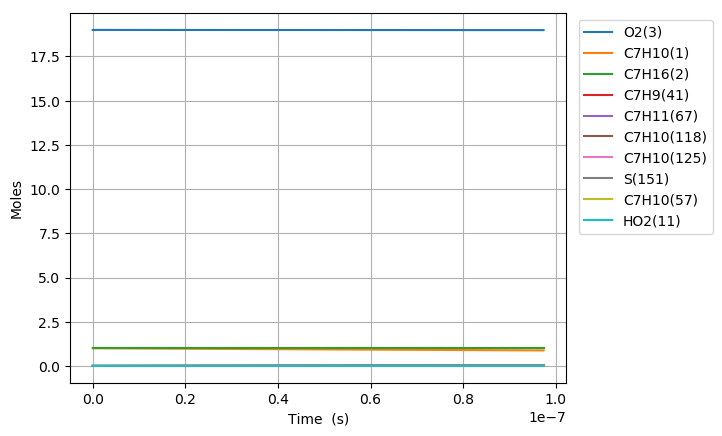

Values plotted in this chart, from the file beside it:
Time (s), Volume (m^3), H(4), O(5), OH(6), H2(7), H2O(8), Ar(9), He(10), HO2(11), H2O2(12), N2, Ne, C7H10(1), C7H16(2), O2(3), C7H10(57), C7H10(54), C7H11(67), C7H9(41), C7H10(125), S(151), S(153), S(152)
0.0, 0.3559, 0.0, 0.0, 0.0, 0.0, 0.0, 0.0, 0.0, 0.0, 0.0, 154.0, 0.0, 1.0, 1.0, 19.0, 0.0, 0.0, 0.0, 0.0, 0.0, 0.0, 0.0, 0.0
2.9728225082041673e-22, 0.3559, 1.1472121406906479e-22, 1.2934120660219875e-36, 4.2517991730437762e-38, 6.673998731426392e-59, 4.3432059121577705e-52, 0.0, 0.0, 6.8864032560207083e-23, 7.4471722127449593e-41, 154.0, 0.0, 1, 1.0, 19.0, 2.2594156401760763e-17, 9.7144358116111858e-17, 1.5819674409886622e-16, 1.5819692768394917e-16, 2.1476204687987997e-26, 2.6326922315315856e-28, 2.6326873691789111e-28, 1.6370200549153637e-28
8.323903022971668e-22, 0.3559, 3.2121939939336845e-22, 3.7593120780681761e-36, 2.568086700518329e-37, 1.0085746886817492e-57, 5.1562543227387039e-51, 0.0, 0.0, 1.9281929125368304e-22, 4.4980920182341434e-40, 154.0, 0.0, 1, 1.0, 19.0, 6.3263637924930061e-17, 2.720042025526444e-16, 4.4295088347597178e-16, 4.4295139751367365e-16, 1.2971627624681605e-25, 1.5901461078337436e-27, 1.5901385534828196e-27, 9.8876011289290231e-28
1.902606405250667e-21, 0.3559, 7.3421577004192433e-22, 9.2421452749869291e-36, 1.2364231995209628e-36, 1.0849786270528827e-56, 5.0624411858422647e-50, 0.0, 0.0, 4.40729808981048e-22, 2.165637682068245e-39, 154.0, 0.0, 1, 1.0, 19.0, 1.446026009712684e-16, 6.2172389073583443e-16, 1.012459162226769e-15, 1.0124603371675876e-15, 6.2452803129721958e-25, 7.6558690091238377e-27, 7.6557856074535734e-27, 4.7604543155542209e-27
4.043038611157667e-21, 0.3559, 1.5602085113388312e-21, 2.241194436012939e-35, 5.3997849497638731e-36, 9.9728228521025065e-56, 4.4776719444669242e-49, 0.0, 0.0, 9.3655084579742911e-22, 9.4579087370629308e-39, 154.0, 0.0, 1, 1.0, 19.0, 3.0728052706394391e-16, 1.3211632643427145e-15, 2.1514757197147069e-15, 2.1514782164532746e-15, 2.7274779847366051e-24, 3.343519133869434e-26, 3.3434413888277426e-26, 2.079015465464868e-26
8.323903022971667e-21, 0.3559, 3.212193993931822e-21, 5.7568073295629742e-35, 2.2543039215462603e-35, 8.531959941226913e-55, 3.7637530875008265e-48, 0.0, 0.0, 1.9281929248767976e-21, 3.9484907313819776e-38, 154.0, 0.0, 1, 1.0, 19.0, 6.326363792492904e-16, 2.7200420005184737e-15, 4.4295088346359571e-15, 4.429513974936087e-15, 1.1386683629830406e-23, 1.3958534209999346e-25, 1.3957864315998072e-25, 8.6794802926624724e-26
1.6885631846599667e-20, 0.3559, 6.5161649591145172e-21, 1.6314645422745714e-34, 9.2095670807666271e-35, 7.0543895164066291e-54, 3.0857521847586483e-47, 0.0, 0.0, 3.9114771048219614e-21, 1.6130873104438249e-37, 154.0, 0.0, 1, 1.0, 19.0, 1.2833480836199653e-15, 5.5177994287179898e-15, 8.9855750642599574e-15, 8.9855854915474905e-15, 4.6518317591763847e-23, 5.7025166798480004e-25, 5.7019608232969747e-25, 3.5458508871532471e-25
3.4009089493855674e-20, 0.3559, 1.3124106889466751e-20, 5.1536770833413755e-34, 3.7226542623493451e-34, 5.7365124717123e-53, 2.4989221256319651e-46, 0.0, 0.0, 7.8780455518579888e-21, 6.520356904935362e-37, 154.0, 0.0, 1, 1.0, 19.0, 2.5847714923612426e-15, 1.1113314108509013e-14, 1.8097707522633943e-14, 1.809772852335355e-14, 1.8803447395369986e-22, 2.3050484168318514e-24, 2.3045956276645658e-24, 1.4332896082285196e-24
6.825600478836767e-20, 0.3559, 2.6339990750118611e-20, 1.7840681855173558e-33, 1.4968629060580048e-33, 4.6267052461220506e-52, 2.0113499291690999e-45, 0.0, 0.0, 1.5811182794512855e-20, 2.6218069027826184e-36, 154.0, 0.0, 1, 1.0, 19.0, 5.1876183098435065e-15, 2.2304342761659076e-14, 3.6321972435885884e-14, 3.6322014581299895e-14, 7.5607832243853593e-22, 9.2684982998646098e-24, 9.264843761316374e-24, 5.7631943666526651e-24
1.367498353773917e-19, 0.3559, 5.2771758471211874e-20, 6.5785010157452481e-33, 6.003089741554995e-33, 3.7164214546805419e-51, 1.6139816482170142e-44, 0.0, 0.0, 3.1677458674153798e-20, 1.0514618864433159e-35, 154.0, 0.0, 1, 1.0, 19.0, 1.0393311944806877e-14, 4.4686397242231651e-14, 7.2770502248405609e-14, 7.277058667453913e-14, 3.0322120185215838e-21, 3.7170823583516599e-23, 3.7141465901168124e-23, 2.3112986182330903e-23
2.7373749655543975e-19, 0.3559, 1.0563529391255662e-19, 2.5195494179503106e-32, 2.4043670915766129e-32, 2.9791721011976729e-50, 1.2931493629920683e-43, 0.0, 0.0, 6.3410016010760634e-20, 4.2113323844098053e-35, 154.0, 0.0, 1, 1.0, 19.0, 2.0804699214728977e-14, 8.9450494900469387e-14, 1.4566756181750847e-13, 1.4566773077048114e-13, 1.2144662255697618e-20, 1.4887717603103278e-22, 1.48641958337532e-22, 9.2572494378956214e-23
5.4771281891153575e-19, 0.3559, 2.1136236479187896e-19, 9.854199051907702e-32, 9.6237343275566966e-32, 2.3857543836547276e-49, 1.0353057806188964e-42, 0.0, 0.0, 1.2687515299327386e-19, 1.6856308129347774e-34, 154.0, 0.0, 1, 1.0, 19.0, 4.1627473754554621e-14, 1.7897864500533805e-13, 2.9146168073196791e-13, 2.9146201860083567e-13, 4.8610284898545616e-20, 5.9589668692602222e-22, 5.9401560141815267e-22, 3.7053117199347168e-22
1.0956634636237278e-18, 0.3559, 4.2281650653705498e-19, 3.8968502323725706e-31, 3.8507472802876251e-31, 1.909571246300463e-48, 8.2855927505158641e-42, 0.0, 0.0, 2.5380551619549875e-19, 6.7447217226920112e-34, 154.0, 0.0, 1, 1.0, 19.0, 8.327302283413172e-14, 3.5803476436883088e-13, 5.8304991766590153e-13, 5.8305059282033044e-13, 1.9450434516594914e-19, 2.3843629205515057e-21, 2.3693500263801287e-21, 1.4826068757985874e-21
2.191564753048112e-18, 0.3559, 8.4572478997353246e-19, 1.5497712487561407e-30, 1.5405496575741664e-30, 1.5280451247985586e-47, 6.6297330711993992e-41, 0.0, 0.0, 5.0766659954874105e-19, 2.6983301474627221e-33, 154.0, 0.0, 1, 1.0, 19.0, 1.6656412099298904e-13, 7.1614627971229962e-13, 1.166226387953828e-12, 1.1662277355332631e-12, 7.7814313609056741e-19, 9.5390041378734942e-21, 9.4195696116989699e-21, 5.9313893073918793e-21
4.38336733189688e-18, 0.3559, 1.6915413566309891e-18, 6.1811443395351618e-30, 6.1627001560581209e-30, 1.2225928698942628e-46, 5.3042900583944346e-40, 0.0, 0.0, 1.0153901940503871e-18, 1.0794217182293459e-32, 154.0, 0.0, 1, 1.0, 19.0, 3.3314631730951635e-13, 1.4323664168768598e-12, 2.3325793142099186e-12, 2.3325819983585688e-12, 3.1128186832219524e-18, 3.8159120795290289e-20, 3.7214561997248524e-20, 2.3727459306297286e-20
8.766972489594418e-18, 0.3559, 3.3831744890839099e-18, 2.46886930753475e-29, 2.4651803704495387e-29, 9.7813940780839613e-46, 4.2436334969667736e-39, 0.0, 0.0, 2.0308430942342563e-18, 4.3178770881559372e-32, 154.0, 0.0, 1, 1.0, 19.0, 6.663107099378215e-13, 2.8647951172099863e-12, 4.6652851094430549e-12, 4.6652904359331431e-12, 1.2451723908701396e-17, 1.5264268479047038e-19, 1.4525671278607005e-19, 9.4913468201411247e-20
1.7534182804989493e-17, 0.3559, 6.7664407505417805e-18, 9.8683000726303555e-29, 9.8609220958421553e-29, 7.8254141190655424e-45, 3.3949873780945377e-38, 0.0, 0.0, 4.0617717393237596e-18, 1.7271975913356992e-31, 154.0, 0.0, 1, 1.0, 19.0, 1.3326394951754339e-12, 5.7296062226403959e-12, 9.3306964707931959e-12, 9.3307069758717646e-12, 4.9807449050109293e-17, 6.10583085936013e-19, 5.5405726543558969e-19, 3.7965974894816977e-19
3.5068603435779643e-17, 0.3559, 1.3532973259665634e-17, 3.9458845644405471e-28, 3.9444089570387353e-28, 6.260512281749875e-44, 2.716022132344487e-37, 0.0, 0.0, 8.123720408385461e-18, 6.9089535773877151e-31, 154.0, 0.0, 1, 1.0, 19.0, 2.6652970655746666e-12, 1.1459043258542676e-11, 1.8661518277029357e-11, 1.8661538831054809e-11, 1.9922814349741892e-16, 2.4423565855979666e-18, 2.0263851530089737e-18, 1.5186396684591674e-18
5.260302406656979e-17, 0.3559, 2.0299505754997601e-17, 8.3841075227615898e-28, 8.3818941029631889e-28, 1.8586117667104579e-43, 7.7661495338267652e-37, 0.0, 0.0, 1.2185760456325504e-17, 1.4681707671532856e-30, 154.0, 0.0, 1, 1.0, 19.0, 3.9979546358979077e-12, 1.7188295125471061e-11, 2.7992339166801786e-11, 2.799236956019423e-11, 4.2335566758995739e-16, 5.1900223882357207e-18, 4.0547989330863365e-18, 3.2270972583637654e-18
7.013744469735993e-17, 0.3559, 2.7066038236537681e-17, 1.4301498879211298e-27, 1.4298547643451513e-27, 4.0498591360280347e-43, 1.6381086358180222e-36, 0.0, 0.0, 1.6247891883139528e-17, 2.5045521761010952e-30, 154.0, 0.0, 1, 1.0, 19.0, 5.3306122061451568e-12, 2.2917361829409995e-11, 3.7323159140110878e-11, 3.7323199247079416e-11, 7.2218760688649394e-16, 8.8535801000251601e-18, 6.5555189079418686e-18, 5.5050228363157039e-18
1.0520628595894022e-16, 0.3559, 4.0599103167249132e-17, 2.9607799251835967e-27, 2.9603372373022499e-27, 1.1755713558808676e-42, 4.4741905309377239e-36, 0.0, 0.0, 2.4372369197376653e-17, 5.1854404029557836e-30, 154.0, 0.0, 1, 1.0, 19.0, 7.9959273464613079e-12, 3.4375060689651393e-11, 5.5984796935846922e-11, 5.598485638675487e-11, 1.4951706848341547e-15, 1.8330236539100766e-17, 1.2453450626894911e-17, 1.139735047687283e-17
1.402751272205205e-16, 0.3559, 5.4132168047242876e-17, 5.035352935502217e-27, 5.0347626812642704e-27, 2.5708810549460285e-42, 9.3615127836479851e-36, 0.0, 0.0, 3.2497182544288087e-17, 8.8192057990551878e-30, 154.0, 0.0, 1, 1.0, 19.0, 1.066124248649801e-11, 4.5832078689251518e-11, 7.4646431361423654e-11, 7.4646510221300137e-11, 2.5428484854758817e-15, 3.1174950920406819e-17, 1.9560690675625823e-17, 1.9383734642365369e-17
1.753439684821008e-16, 0.3559, 6.7665232872896257e-17, 7.6927219863658204e-27, 7.6919841629778287e-27, 4.8233953326035373e-42, 1.704228846710916e-35, 0.0, 0.0, 4.0622355926178603e-17, 1.347395244838108e-29, 154.0, 0.0, 1, 1.0, 19.0, 1.3326557626235304e-11, 5.7288367235304066e-11, 9.3308062176118092e-11, 9.3308160840497131e-11, 3.8848259236714719e-15, 4.7628296184487877e-17, 2.7637820219155906e-17, 2.9613686164773641e-17
2.4548165100526137e-16, 0.3559, 9.4731362357768516e-17, 1.4792456056358024e-26, 1.479142308207712e-26, 1.3198176321570551e-41, 4.4996712906842765e-35, 0.0, 0.0, 5.6873805410004335e-17, 2.5910802002204106e-29, 154.0, 0.0, 1, 1.0, 19.0, 1.8657187904792855e-11, 8.019871041776392e-11, 1.3063131274606307e-10, 1.3063145358223017e-10, 7.4700565578706068e-15, 9.1587534789006505e-17, 4.5411754932515069e-17, 5.6944781435280484e-17
3.1561933352842195e-16, 0.3559, 1.2179749162193572e-16, 2.4259233715368236e-26, 2.4257905569856128e-26, 2.7824265379990073e-41, 9.3289504940521715e-35, 0.0, 0.0, 7.3126717186269134e-17, 4.2495022121504412e-29, 154.0, 0.0, 1, 1.0, 19.0, 2.3987818182134343e-11, 1.0310609150643417e-10, 1.6795454865034063e-10, 1.6795473569429611e-10, 1.2250350443785365e-14, 1.502032964582405e-16, 6.4696333293000456e-17, 9.3387218113268266e-17
4.558946985747432e-16, 0.3559, 1.7592974948824786e-16, 5.0292921830204847e-26, 5.0291003251797578e-26, 8.4878811739429633e-41, 2.803081717297002e-34, 0.0, 0.0, 1.0563692699822031e-16, 8.8105869187169549e-29, 154.0, 0.0, 1, 1.0, 19.0, 3.464907873316967e-11, 1.4891197062614103e-10, 2.426009764682058e-10, 2.4260127097883305e-10, 2.53948273470499e-14, 3.1139808060597139e-16, 1.0485504650335929e-16, 1.935990869817046e-16
7.364454286673856e-16, 0.3559, 2.8419426257280389e-16, 1.3076060685852877e-25, 1.307575068635429e-25, 3.6835248126638737e-40, 1.205135802783965e-33, 0.0, 0.0, 1.7067489151357103e-16, 2.2910993144616624e-28, 154.0, 0.0, 1, 1.0, 19.0, 5.5971599820649764e-11, 2.4048820959651671e-10, 3.918936561433833e-10, 3.9189423019672077e-10, 6.6014108330487085e-14, 8.0963848607707701e-16, 1.8714483030619287e-16, 5.0330948239890164e-16
1.2975468888526702e-15, 0.3559, 5.0072327814972978e-16, 4.0529627066587179e-25, 4.0529080410626616e-25, 2.0831434862330035e-39, 6.7862674373038381e-33, 0.0, 0.0, 3.0082099945690683e-16, 7.1035202679556443e-28, 154.0, 0.0, 1, 1.0, 19, 9.861664193724839e-11, 4.2349871409642409e-10, 6.9047831166406291e-10, 6.9047971038773629e-10, 2.0453216707574217e-13, 2.5095101145566582e-15, 3.5262286291002069e-16, 1.5597078882171247e-15
1.8586483490379548e-15, 0.3559, 7.1725227960374457e-16, 8.3129893680170517e-25, 8.3129109671332059e-25, 5.9410446578126587e-39, 1.9331583693236224e-32, 0.0, 0.0, 4.3106067915603033e-16, 1.4573774610054138e-27, 154.0, 0.0, 1, 1.0, 19, 1.4126168397603172e-10, 6.0632005398286839e-10, 9.8906202875424577e-10, 9.8906460761930301e-10, 4.1936910487541858e-13, 5.1472270982952759e-15, 5.1814731820400278e-16, 3.1985277489865381e-15
2.4197498092232394e-15, 0.3559, 9.3378126693485879e-16, 1.4087684754064867e-24, 1.4087582520455329e-24, 1.2798870939308446e-38, 4.1620726514076379e-32, 0.0, 0.0, 5.6139393040056702e-16, 2.4703790811017686e-27, 154.0, 0.0, 1, 1.0, 19, 1.8390672593699996e-10, 7.8895241550568379e-10, 1.2876448074269265e-09, 1.2876489224720761e-09, 7.104497787585283e-13, 8.7227764444634807e-15, 6.8343862778330053e-16, 5.4194679798075598e-15
2.980851269408524e-15, 0.3559, 1.150310240143075e-15, 2.1377048366076308e-24, 2.1376922173569123e-24, 2.3543163897189149e-38, 7.6527110761014016e-32, 0.0, 0.0, 6.9182075302516732e-16, 3.7495563989531245e-27, 154.0, 0.0, 1, 1.0, 19, 2.2655176782015327e-10, 9.7139599091450555e-10, 1.5862266476950169e-09, 1.5862326550921448e-09, 1.0776966251186766e-12, 1.3236145244466558e-14, 8.4866147140328701e-16, 8.2222178141866806e-15
4.103054189779093e-15, 0.3559, 1.583368144190813e-15, 4.0499779676492074e-24, 4.0499605081132513e-24, 5.9983252908952122e-38, 1.9484576818219166e-31, 0.0, 0.0, 9.5295511187917485e-16, 7.1071781743101939e-27, 154.0, 0.0, 1, 1.0, 19, 3.1184185135301571e-10, 1.3357174950366049e-09, 2.1833875130645178e-09, 2.1833983745913997e-09, 2.0404017196981094e-12, 2.5076294122617472e-14, 1.179095455807265e-15, 1.5571995375998535e-14
5.2252571101496625e-15, 0.3559, 2.0164259917469564e-15, 6.5681181982549408e-24, 6.5680958142650865e-24, 1.2238725631305702e-37, 3.9733339856488269e-31, 0.0, 0.0, 1.2144637545576833e-15, 1.1531843628823751e-26, 154.0, 0.0, 1, 1.0, 19, 3.9713193457462034e-10, 1.6992861046563136e-09, 2.7805446249646337e-09, 2.780561768546527e-09, 3.3068637546672879e-12, 4.0667571865375895e-14, 1.5095084845001279e-15, 2.52453717787514e-14
6.347460030520232e-15, 0.3559, 2.4494837828114993e-15, 9.6921254223599406e-24, 9.6920980054848409e-24, 2.1827069426580715e-37, 7.0825277801123085e-31, 0.0, 0.0, 1.4763466798591925e-15, 1.7025238375505435e-26, 154.0, 0.0, 1, 1.0, 19, 4.8242201748496828e-10, 2.0621034362616368e-09, 3.3776979835024251e-09, 3.377722839470444e-09, 4.8764305538128054e-12, 6.0009871430500826e-14, 1.8400050487485012e-15, 3.7239729632420453e-14
7.469662950890802e-15, 0.3559, 2.8825415173844337e-15, 1.3421999565497515e-23, 1.3421966983247526e-23, 3.5510290670093836e-37, 1.1516622891544985e-30, 0.0, 0.0, 1.7386038866113306e-15, 2.3589034115740639e-26, 154.0, 0.0, 1, 1.0, 19, 5.6771210008406103e-10, 2.4241710887713808e-09, 3.9748475887838596e-09, 3.9748815901214538e-09, 6.748457029258949e-12, 8.3103086871028235e-14, 2.1704187621072838e-15, 5.1552477038118334e-14
9.71406879163194e-15, 0.3559, 3.7486568170554444e-15, 2.2699348343369982e-23, 2.2699304940591306e-23, 7.8039594359112104e-37, 2.5282620381994112e-30, 0.0, 0.0, 2.2642411399819446e-15, 3.993424449719516e-26, 154.0, 0.0, 1, 1.0, 19, 7.3829226434848546e-10, 3.1460634640883529e-09, 5.1691355399840902e-09, 5.1691921401868171e-09, 1.1397424888604722e-11, 1.4054185901636267e-13, 2.8313372346295155e-15, 8.7123218907804179e-14
1.1734034048298965e-14, 0.3559, 4.5281603935579738e-15, 3.3121026374385962e-23, 3.3120972546516449e-23, 1.3760380435437303e-36, 4.4538193877580866e-30, 0.0, 0.0, 2.7385946991929765e-15, 5.832193474957984e-26, 154.0, 0.0, 1, 1.0, 19, 8.9181441112198648e-10, 3.7932181427842956e-09, 6.2439818609560109e-09, 6.2440637247523243e-09, 1.6609677368720407e-11, 2.0506385796846857e-13, 3.4261327290717918e-15, 1.2704068678609971e-13
1.375399930496599e-14, 0.3559, 5.3076637870275706e-15, 4.5505712046756115e-23, 4.5505647002135689e-23, 2.2175740627287819e-36, 7.1710397630518975e-30, 0.0, 0.0, 3.2141609126122225e-15, 8.0202914909052566e-26, 154.0, 0.0, 1, 1.0, 19, 1.0453365568870394e-09, 4.4379677895922666e-09, 7.3188160229737083e-09, 7.3189278302910689e-09, 2.2792245233351428e-11, 2.8173722826121185e-13, 4.0209116862398438e-15, 1.7443082772062843e-13
1.5773964561633016e-14, 0.3559, 6.087166997464196e-15, 5.9853404896418021e-23, 5.9853327707232729e-23, 3.3478013502996111e-36, 1.0816077555316189e-29, 0.0, 0.0, 3.6909397735796362e-15, 1.0558665281651783e-25, 154.0, 0.0, 1, 1.0, 19, 1.1988587016436506e-09, 5.0803213376274101e-09, 8.3936380266370448e-09, 8.3937844713433283e-09, 2.9941524394381372e-11, 3.7056137014339157e-13, 4.6157037790059916e-15, 2.2927907185891065e-13
1.9813895074967066e-14, 0.3559, 7.6461728692383458e-15, 9.443781028085205e-23, 9.4437705474265348e-23, 6.6466155570093664e-36, 2.1434437261282829e-29, 0.0, 0.0, 4.6481354115168074e-15, 1.6690030225087092e-25, 154.0, 0.0, 1, 1.0, 19, 1.5059029881315783e-09, 6.357875659734186e-09, 1.0543245561300732e-08, 1.0543475418160618e-08, 4.71258850208183e-11, 5.8465956898968024e-13, 5.8052657847754915e-15, 3.6129175950797521e-13
2.3853825588301117e-14, 0.3559, 9.205178008880076e-15, 1.3687423883507266e-22, 1.3687410106521643e-22, 1.1618055470027064e-35, 3.7398685173275959e-29, 0.0, 0.0, 5.6101815597170637e-15, 2.4233870556071714e-25, 154.0, 0.0, 1, 1.0, 19, 1.8129472705858253e-09, 7.6259519533941159e-09, 1.2692804469747626e-08, 1.2693136681267471e-08, 6.813417693853552e-11, 8.4735365478808147e-13, 6.9948105490056949e-15, 5.2296269543269021e-13
2.7893756101635167e-14, 0.3559, 1.076418241638903e-14, 1.8716268687121822e-22, 1.8716250970226793e-22, 1.8610144900263908e-35, 5.9798781912997506e-29, 0.0, 0.0, 6.5770781648929132e-15, 3.3197773014460654e-25, 154.0, 0.0, 1, 1.0, 19, 2.1199915490064476e-09, 8.8846205574089877e-09, 1.4842314756778552e-08, 1.4842768376292537e-08, 9.2938021778339144e-11, 1.1586388275497117e-12, 8.1843382438633338e-15, 7.1417625159446257e-13
3.193368661496922e-14, 0.3559, 1.2323186091764857e-14, 2.4530315070256056e-22, 2.4530292660868614e-22, 2.7973412304530258e-35, 8.9724737144967927e-29, 0.0, 0.0, 7.5488251737606121e-15, 4.3589328089652964e-25, 154.0, 0.0, 1, 1.0, 19, 2.4270358233935001e-09, 1.0133951280005555e-08, 1.6991776427194048e-08, 1.6992370618408173e-08, 1.2150925523288951e-10, 1.51851028755961e-12, 9.3738496761425695e-15, 9.3481725560035594e-13
3.597361712830327e-14, 0.3559, 1.38821890350072e-14, 3.1129562664222711e-22, 3.1129534700759399e-22, 4.0060862641834404e-35, 1.2826655977444843e-28, 0.0, 0.0, 8.5254225330416851e-15, 5.5416129656774915e-25, 154.0, 0.0, 1, 1.0, 19, 2.7340800937470375e-09, 1.1374013402277682e-08, 1.914118948579418e-08, 1.9141943522330651e-08, 1.5381992566795702e-10, 1.9269632355847113e-12, 1.0563344893242054e-14, 1.1847709918987302e-12
4.405347815497137e-14, 0.3559, 1.7000192725089996e-14, 4.6683660009767741e-22, 4.6683617917405509e-22, 7.3831931621239512e-35, 2.3555779194250532e-28, 0.0, 0.0, 1.0493168089756531e-14, 8.3405863315524411e-25, 154.0, 0.0, 1, 1.0, 19, 3.3481686223537851e-09, 1.3826606524982821e-08, 2.3439869786746037e-08, 2.344100177232726e-08, 2.2954875748155027e-10, 2.8895944012112749e-12, 1.2942286882444766e-14, 1.7721599330926585e-12
5.213333918163947e-14, 0.3559, 2.0118193486634526e-14, 6.537855777390975e-22, 6.5378496798326295e-22, 1.2279629371251946e-34, 3.9039242989491363e-28, 0.0, 0.0, 1.2480314408918156e-14, 1.172277911586654e-24, 154.0, 0.0, 1, 1.0, 19, 3.9622571348271214e-09, 1.6242943900435003e-08, 2.7738355698024474e-08, 2.7739944035042019e-08, 3.1990504915238835e-10, 4.0464939405407457e-12, 1.5321164638037853e-14, 2.4754343211202214e-12
6.021320020830756e-14, 0.3559, 2.3236191319637861e-14, 8.7214253006715882e-22, 8.7214167521601488e-22, 1.8986608990430103e-34, 6.0149038241359468e-28, 0.0, 0.0, 1.4486861064492929e-14, 1.5694278373581012e-24, 154.0, 0.0, 1, 1.0, 19, 4.5763456311674691e-09, 1.8623561400367785e-08, 3.2036647258011967e-08, 3.2038771212110023e-08, 4.2467260186122136e-10, 5.3976234774546724e-12, 1.7699978723547808e-14, 3.2936925262597457e-12
6.829306123497567e-14, 0.3559, 2.6354186224097059e-14, 1.1219074275826018e-21, 1.1219062626531904e-21, 2.779922516626124e-34, 8.7757154669109512e-28, 0.0, 0.0, 1.6512807630531056e-14, 2.0261176461706436e-24, 154.0, 0.0, 1, 1.0, 19, 5.1904341113752487e-09, 2.0968987009244382e-08, 3.6334744505083363e-08, 3.6337484198180138e-08, 5.4363839892814267e-10, 6.9429446433918198e-12, 2.0078729616521786e-14, 4.226039905027609e-12
7.637292226164377e-14, 0.3559, 2.9472178200009124e-14, 1.4030802407863743e-21, 1.4030786920758784e-21, 3.9016446334891161e-34, 1.2273558171824882e-27, 0.0, 0.0, 1.855815368116617e-14, 2.5429571039469112e-24, 154.0, 0.0, 1, 1.0, 19, 5.804522575450869e-09, 2.3279740951871592e-08, 4.06326474776059e-08, 4.0636083880978372e-08, 6.7659255432644673e-10, 8.6824190773011235e-12, 2.2457417804233615e-14, 5.2715887366847964e-12
8.445278328831187e-14, 0.3559, 3.2590167247371051e-14, 1.7156609401794588e-21, 1.7156589252652105e-21, 5.2941128875168667e-34, 1.6595630819351445e-27, 0.0, 0.0, 2.0622898790615645e-14, 3.1205565082784531e-24, 154.0, 0.0, 1, 1.0, 19, 6.4186110233947393e-09, 2.5556335779127657e-08, 4.4930356213939168e-08, 4.4934571141337007e-08, 8.2332827809550626e-10, 1.0616008425680191e-11, 2.4836043775841924e-14, 6.4294581941198207e-12
9.253264431497997e-14, 0.3559, 3.5708153366179814e-14, 2.0596494962627705e-21, 2.05964692400226e-21, 6.9880024767017903e-34, 2.1829132187044843e-27, 0.0, 0.0, 2.2707042533180873e-14, 3.7595266891796716e-24, 154.0, 0.0, 1, 1.0, 19, 7.0326994552072543e-09, 2.7799276452464908e-08, 4.9227870752435137e-08, 4.923294685322776e-08, 9.836418422479465e-10, 1.2743674342605643e-11, 2.7214608014776897e-14, 7.698774310768864e-12
1.0869236636831617e-13, 0.3559, 4.1944116818125492e-14, 2.8418500605034506e-21, 2.8418460652435841e-21, 1.1404694299458931e-33, 3.5379215660143818e-27, 0.0, 0.0, 2.6933524215284311e-14, 5.2240253624819435e-24, 154.0, 0.0, 1, 1.0, 19, 8.2608762704397981e-09, 3.2186178025392385e-08, 5.7822317389284588e-08, 5.7829367093564321e-08, 1.3442025711627639e-09, 1.7581082536297603e-11, 3.1971553210463836e-14, 1.0568284582943441e-11
1.2323611621631874e-13, 0.3559, 4.7556473909193665e-14, 3.6532451422644261e-21, 3.6532394671205555e-21, 1.6726289355559536e-33, 5.1566152867643065e-27, 0.0, 0.0, 3.0803696785545792e-14, 6.7581009717399193e-24, 154.0, 0.0, 1, 1.0, 19, 9.3662353489837498e-09, 3.6024206828233685e-08, 6.5556655590435289e-08, 6.5565772443313724e-08, 1.7131606359562803e-09, 2.2598107243984293e-11, 3.6252597535897481e-14, 1.3523362245359104e-11
1.3777986606432133e-13, 0.3559, 5.3168821511700975e-14, 4.5664012209292501e-21, 4.5663934349892024e-21, 2.3519356796361725e-33, 7.2062229538039029e-27, 0.0, 0.0, 3.4736714310478049e-14, 8.5005418553400356e-24, 154.0, 0.0, 1, 1.0, 19, 1.0471594375268071e-08, 3.9760714715585685e-08, 7.3290365186692431e-08, 7.3301829660314532e-08, 2.1230775281361326e-09, 2.8243344024376275e-11, 4.0533449198947391e-14, 1.682624287216327e-11
1.523236159123239e-13, 0.3559, 5.8781159625628711e-14, 5.5813181244576901e-21, 5.5813077459555823e-21, 3.1976877102613124e-33, 9.7375985189266351e-27, 0.0, 0.0, 3.8732574310442918e-14, 1.0454929614790345e-23, 154.0, 0.0, 1, 1.0, 19, 1.1576953349294884e-08, 4.3398387030620092e-08, 8.1023446401447838e-08, 8.1037543600656868e-08, 2.5728698391426312e-09, 3.4516569517880273e-11, 4.4814110887643979e-14, 2.0472070400339604e-11
1.668673657603265e-13, 0.3559, 6.4393488250957903e-14, 6.6979956808093e-21, 6.6979821771256311e-21, 4.2295917089648999e-33, 1.2801595834364159e-26, 0.0, 0.0, 4.2791274306682385e-14, 1.2624851433360252e-23, 154.0, 0.0, 1, 1.0, 19, 1.2682312271066262e-08, 4.6939838125929173e-08, 8.8755899458013196e-08, 8.8772919052657611e-08, 3.0614828017466482e-09, 4.1417560444267273e-11, 4.9094585251150186e-14, 2.4456056539255423e-11
1.8807862620216104e-13, 0.3559, 7.2578744323218354e-14, 8.5090399892818744e-21, 8.5090208677374347e-21, 6.109961283610799e-33, 1.8330227279433755e-26, 0.0, 0.0, 4.8823316862918116e-14, 1.6183389230029535e-23, 154.0, 0.0, 1, 1.0, 19, 1.4294417460857034e-08, 5.1937593276117988e-08, 1.0003213191981308e-07, 1.0005394225526565e-07, 3.8415780694641406e-09, 5.2607244170354479e-11, 5.5337091599642539e-14, 3.086297440136264e-11
2.092898866439956e-13, 0.3559, 8.0763980212539175e-14, 1.0536534621687081e-20, 1.053650848344114e-20, 8.493116688688454e-33, 2.5257705543677224e-26, 0.0, 0.0, 5.4989011036982925e-14, 2.0219191262985194e-23, 154.0, 0.0, 1, 1.0, 19, 1.5906522539507569e-08, 5.6743720737503943e-08, 1.1130702941717613e-07, 1.1133426989814352e-07, 4.698985921403774e-09, 6.5131057071879276e-11, 6.157921301614379e-14, 3.7964750766702975e-11
2.3050114708583017e-13, 0.3559, 8.8949195918858608e-14, 1.2780479044315577e-20, 1.278044433277044e-20, 1.1444867793381616e-32, 3.3741788386917562e-26, 0.0, 0.0, 6.1288349149331493e-14, 2.4743449543456279e-23, 154.0, 0.0, 1, 1.0, 19, 1.7518627507023688e-08, 6.1365567942784277e-08, 1.2258059264194423e-07, 1.226139160853152e-07, 5.6307420170820718e-09, 7.8988307396029328e-11, 6.782095730239181e-14, 4.5747281684928305e-11
2.5171240752766474e-13, 0.3559, 9.7134391442113784e-14, 1.5240872723456768e-20, 1.5240827724258279e-20, 1.5032872911132365e-32, 4.394023311024324e-26, 0.0, 0.0, 6.7721323524394084e-14, 2.9767381311960696e-23, 154.0, 0.0, 1, 1.0, 19, 1.9130732363410984e-08, 6.5810200772892619e-08, 1.3385282228559769e-07, 1.3389289463462824e-07, 6.6339956087935522e-09, 9.4178303748500331e-11, 7.4062332102146177e-14, 5.4196749379142287e-11
... 411 more rows
